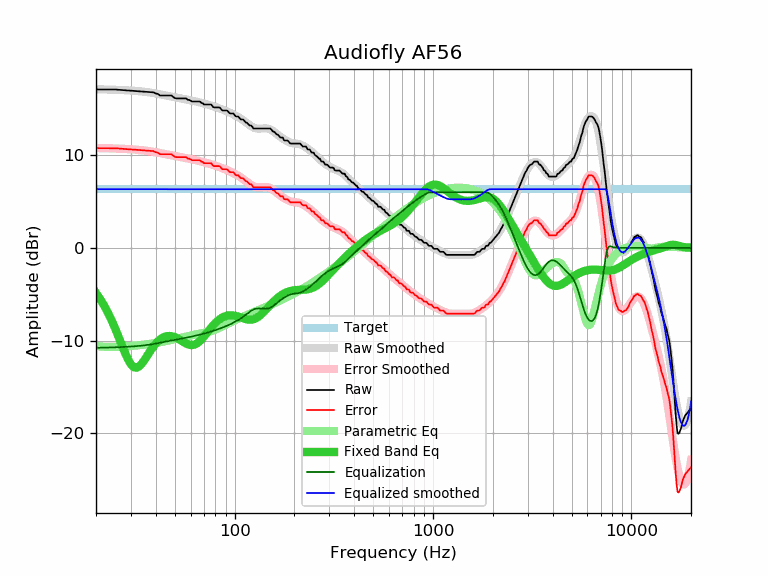

The table this chart was drawn from, first rows:
frequency, raw, error, smoothed, error_smoothed, equalization, parametric_eq, equalized_raw, equalized_smoothed, target
20, 17.09, 10.76, 17.11, 10.77, -10.77, -4.86, 6.32, 6.33, 6.33
21, 17.09, 10.76, 17.10, 10.76, -10.76, -5.52, 6.32, 6.33, 6.33
22, 17.09, 10.76, 17.09, 10.76, -10.76, -6.23, 6.33, 6.33, 6.33
23, 17.09, 10.76, 17.08, 10.74, -10.74, -7.01, 6.34, 6.33, 6.33
24, 17.09, 10.76, 17.07, 10.73, -10.73, -7.83, 6.36, 6.33, 6.33
25, 17.08, 10.75, 17.05, 10.72, -10.72, -8.70, 6.36, 6.33, 6.33
26, 17.05, 10.72, 17.04, 10.70, -10.70, -9.59, 6.34, 6.33, 6.33
27, 17.02, 10.69, 17.02, 10.69, -10.69, -10.47, 6.33, 6.33, 6.33
28, 17.00, 10.67, 17.01, 10.67, -10.67, -11.30, 6.33, 6.33, 6.33
29, 16.98, 10.65, 16.99, 10.66, -10.66, -12.02, 6.32, 6.33, 6.33
30, 16.95, 10.62, 16.97, 10.64, -10.64, -12.55, 6.31, 6.33, 6.33
31, 16.93, 10.60, 16.95, 10.61, -10.61, -12.86, 6.31, 6.33, 6.33
32, 16.91, 10.58, 16.92, 10.59, -10.59, -12.92, 6.32, 6.33, 6.33
33, 16.89, 10.56, 16.90, 10.57, -10.57, -12.78, 6.32, 6.33, 6.33
34, 16.87, 10.54, 16.87, 10.54, -10.54, -12.49, 6.33, 6.33, 6.33
35, 16.85, 10.52, 16.84, 10.51, -10.51, -12.12, 6.34, 6.33, 6.33
36, 16.83, 10.50, 16.81, 10.48, -10.48, -11.72, 6.35, 6.33, 6.33
37, 16.81, 10.48, 16.77, 10.44, -10.44, -11.32, 6.37, 6.33, 6.33
38, 16.79, 10.46, 16.73, 10.40, -10.40, -10.95, 6.39, 6.33, 6.33
39, 16.77, 10.44, 16.69, 10.36, -10.36, -10.62, 6.41, 6.33, 6.33
40, 16.65, 10.32, 16.65, 10.32, -10.32, -10.33, 6.33, 6.33, 6.33
41, 16.61, 10.28, 16.61, 10.28, -10.28, -10.08, 6.33, 6.33, 6.33
42, 16.44, 10.11, 16.56, 10.23, -10.23, -9.89, 6.21, 6.33, 6.33
43, 16.44, 10.11, 16.52, 10.19, -10.19, -9.73, 6.25, 6.33, 6.33
44, 16.44, 10.11, 16.48, 10.15, -10.15, -9.62, 6.29, 6.33, 6.33
45, 16.44, 10.11, 16.44, 10.10, -10.10, -9.55, 6.34, 6.33, 6.33
46, 16.44, 10.11, 16.39, 10.06, -10.06, -9.51, 6.38, 6.33, 6.33
47, 16.44, 10.11, 16.35, 10.02, -10.02, -9.50, 6.42, 6.33, 6.33
48, 16.44, 10.11, 16.32, 9.98, -9.98, -9.52, 6.46, 6.33, 6.33
49, 16.28, 9.95, 16.28, 9.95, -9.95, -9.56, 6.33, 6.33, 6.33
50, 16.15, 9.82, 16.24, 9.91, -9.91, -9.63, 6.24, 6.33, 6.33
51, 16.12, 9.79, 16.21, 9.88, -9.88, -9.71, 6.24, 6.33, 6.33
52, 16.12, 9.79, 16.18, 9.84, -9.84, -9.81, 6.28, 6.33, 6.33
53, 16.12, 9.79, 16.14, 9.81, -9.81, -9.91, 6.31, 6.33, 6.33
54, 16.12, 9.79, 16.11, 9.78, -9.78, -10.02, 6.34, 6.33, 6.33
55, 16.12, 9.79, 16.08, 9.75, -9.75, -10.13, 6.37, 6.33, 6.33
56, 16.12, 9.79, 16.05, 9.71, -9.71, -10.23, 6.41, 6.33, 6.33
57, 16.12, 9.79, 16.01, 9.68, -9.68, -10.31, 6.44, 6.33, 6.33
58, 15.96, 9.63, 15.98, 9.65, -9.65, -10.39, 6.31, 6.33, 6.33
59, 15.96, 9.63, 15.95, 9.61, -9.61, -10.44, 6.34, 6.33, 6.33
60, 15.88, 9.55, 15.91, 9.58, -9.58, -10.47, 6.30, 6.33, 6.33
61, 15.79, 9.46, 15.88, 9.55, -9.55, -10.48, 6.24, 6.33, 6.33
62, 15.79, 9.46, 15.85, 9.51, -9.51, -10.46, 6.27, 6.33, 6.33
63, 15.79, 9.46, 15.81, 9.48, -9.48, -10.41, 6.31, 6.33, 6.33
64, 15.79, 9.46, 15.78, 9.45, -9.45, -10.34, 6.34, 6.33, 6.33
65, 15.79, 9.46, 15.75, 9.41, -9.41, -10.25, 6.38, 6.33, 6.33
66, 15.79, 9.46, 15.71, 9.38, -9.38, -10.14, 6.41, 6.33, 6.33
67, 15.77, 9.44, 15.68, 9.34, -9.34, -10.01, 6.42, 6.33, 6.33
68, 15.63, 9.30, 15.64, 9.31, -9.31, -9.87, 6.32, 6.33, 6.33
69, 15.60, 9.27, 15.61, 9.27, -9.27, -9.72, 6.32, 6.33, 6.33
70, 15.47, 9.14, 15.57, 9.24, -9.24, -9.56, 6.23, 6.33, 6.33
71, 15.47, 9.14, 15.54, 9.20, -9.20, -9.40, 6.26, 6.33, 6.33
72, 15.47, 9.14, 15.50, 9.17, -9.17, -9.24, 6.30, 6.33, 6.33
73, 15.47, 9.14, 15.46, 9.13, -9.13, -9.07, 6.34, 6.33, 6.33
74, 15.47, 9.14, 15.43, 9.10, -9.10, -8.91, 6.37, 6.33, 6.33
75, 15.47, 9.14, 15.39, 9.06, -9.06, -8.76, 6.41, 6.33, 6.33
76, 15.47, 9.14, 15.35, 9.02, -9.02, -8.61, 6.45, 6.33, 6.33
77, 15.33, 9.00, 15.32, 8.98, -8.98, -8.47, 6.35, 6.33, 6.33
78, 15.18, 8.85, 15.28, 8.94, -8.94, -8.33, 6.23, 6.33, 6.33
79, 15.15, 8.82, 15.24, 8.91, -8.91, -8.20, 6.24, 6.33, 6.33
... 553 more rows
